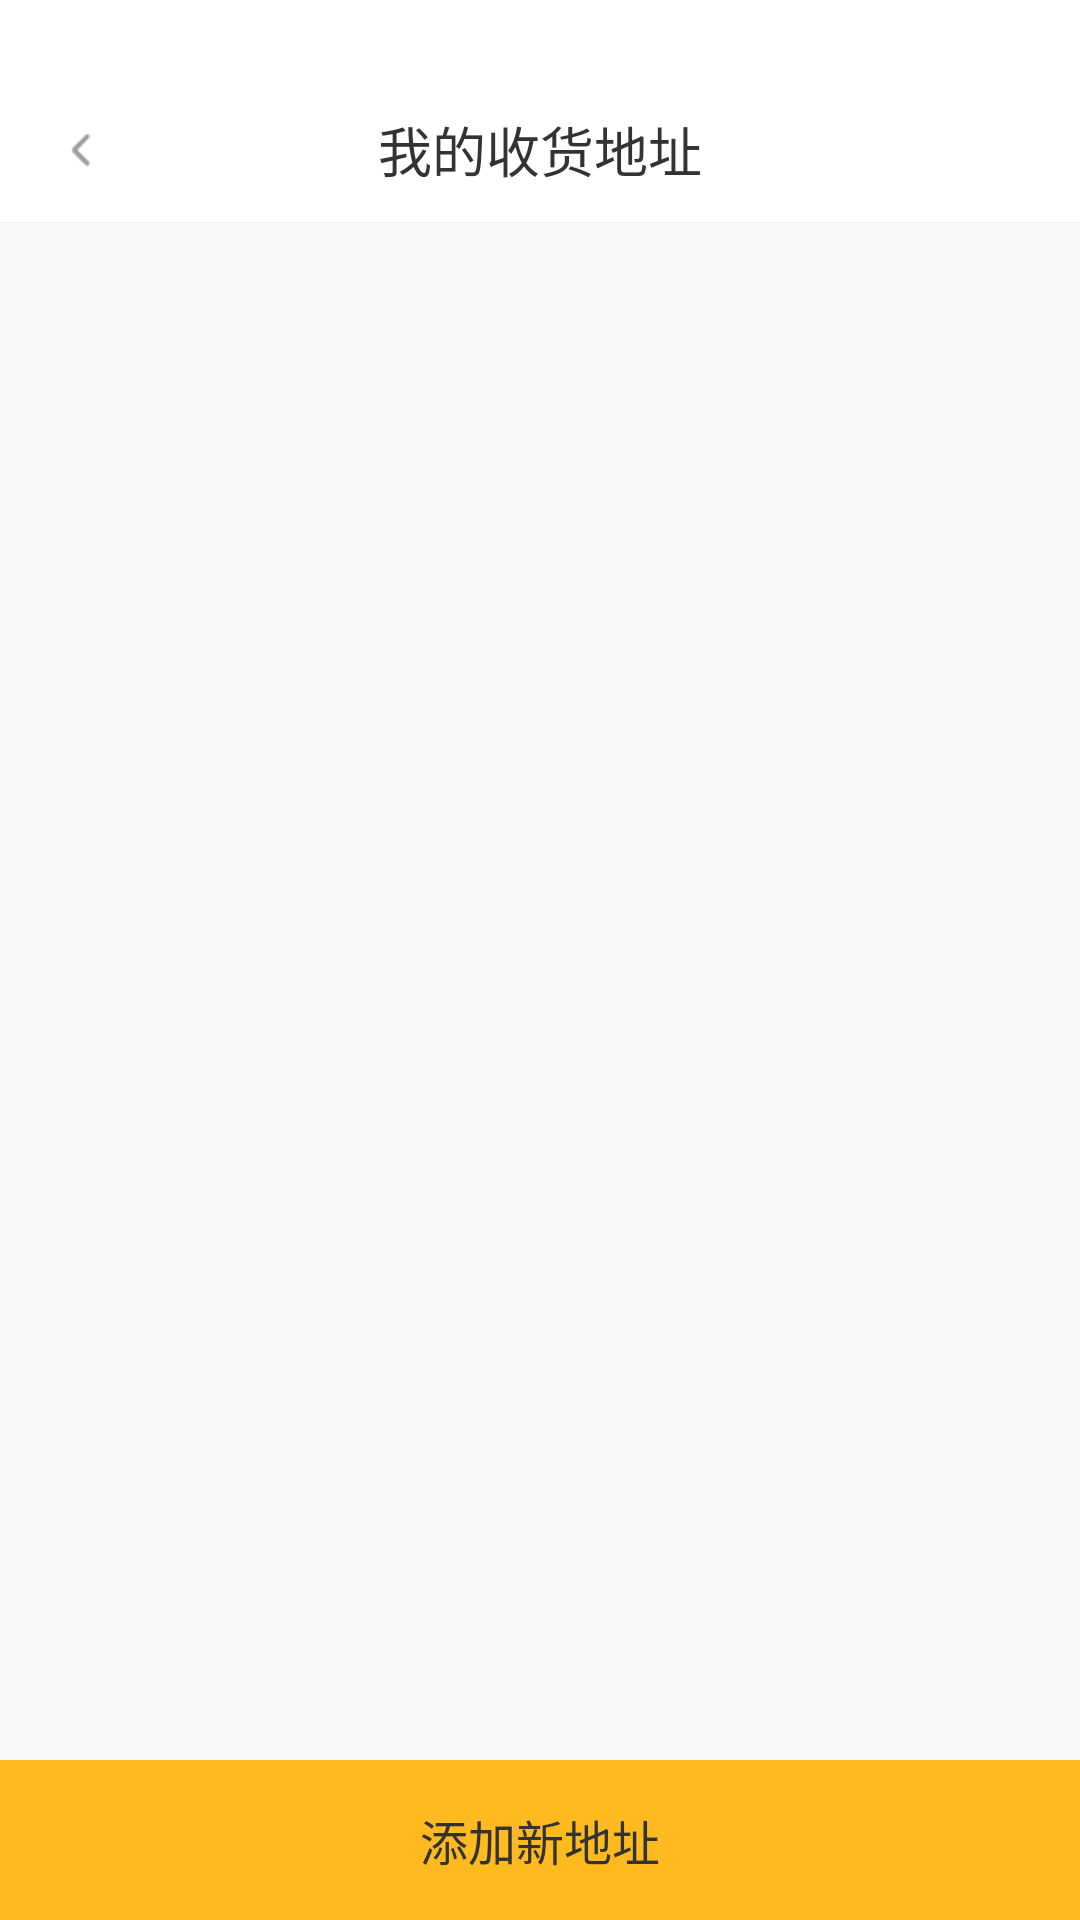

Write the Android layout XML for this screen, with the resource values it uses.
<!-- AndroidManifest.xml: application theme Theme.BookDinner -->
<!-- res/layout/activity_address.xml -->
<?xml version="1.0" encoding="utf-8"?>
<LinearLayout xmlns:android="http://schemas.android.com/apk/res/android"
    xmlns:tools="http://schemas.android.com/tools"
    android:layout_width="match_parent"
    android:layout_height="match_parent"
    android:background="@color/mine_bg"
    android:orientation="vertical"
    tools:context=".ui.AddressActivity">

    
    <RelativeLayout
        android:layout_width="match_parent"
        android:layout_height="74dp"
        android:background="@color/white"
        android:paddingTop="26dp">

        <ImageView
            android:id="@+id/address_back"
            style="@style/action_bar_back"
            android:contentDescription="@string/address" />

        <TextView
            style="@style/action_bar_title"
            android:layout_width="match_parent"
            android:layout_height="match_parent"
            android:text="@string/address" />
    </RelativeLayout>
    

    <View
        style="@style/mine_line"
        android:background="#eeeeee" />

    <androidx.recyclerview.widget.RecyclerView
        android:id="@+id/address_list"
        android:layout_width="match_parent"
        android:layout_height="0dp"
        android:layout_weight="1" />

    
    <TextView
        android:layout_width="match_parent"
        android:layout_height="wrap_content"
        android:background="@color/primary"
        android:gravity="center"
        android:paddingTop="15dp"
        android:paddingBottom="15dp"
        android:text="@string/address_add"
        android:textColor="@color/blackText3"
        android:textSize="16sp" />
    

</LinearLayout>
<!-- resources referenced by this layout -->
<resources>
  <color name="blackText3">#333333</color>
  <color name="mine_bg">#F7F7F7</color>
  <color name="primary">#ffba20</color>
  <color name="white">#FFFFFF</color>
  <string name="address">我的收货地址</string>
  <string name="address_add">添加新地址</string>
  <style name="action_bar_back">
          <item name="android:layout_width">wrap_content</item>
          <item name="android:layout_height">match_parent</item>
          <item name="android:layout_marginStart">15dp</item>
          <item name="android:src">@mipmap/back_icon</item>
      </style>
  <style name="action_bar_title">
          <item name="android:gravity">center</item>
          <item name="android:textColor">@color/blackText3</item>
          <item name="android:textSize">18sp</item>
      </style>
  <style name="mine_line">
          <item name="android:layout_width">match_parent</item>
          <item name="android:layout_height">1px</item>
          <item name="android:background">@color/line</item>
      </style>
  <style name="Theme.BookDinner" parent="Theme.MaterialComponents.Light.NoActionBar">
          <item name="colorPrimary">@color/primary</item>
      </style>
  <color name="line">#E5E5E5</color>
</resources>
